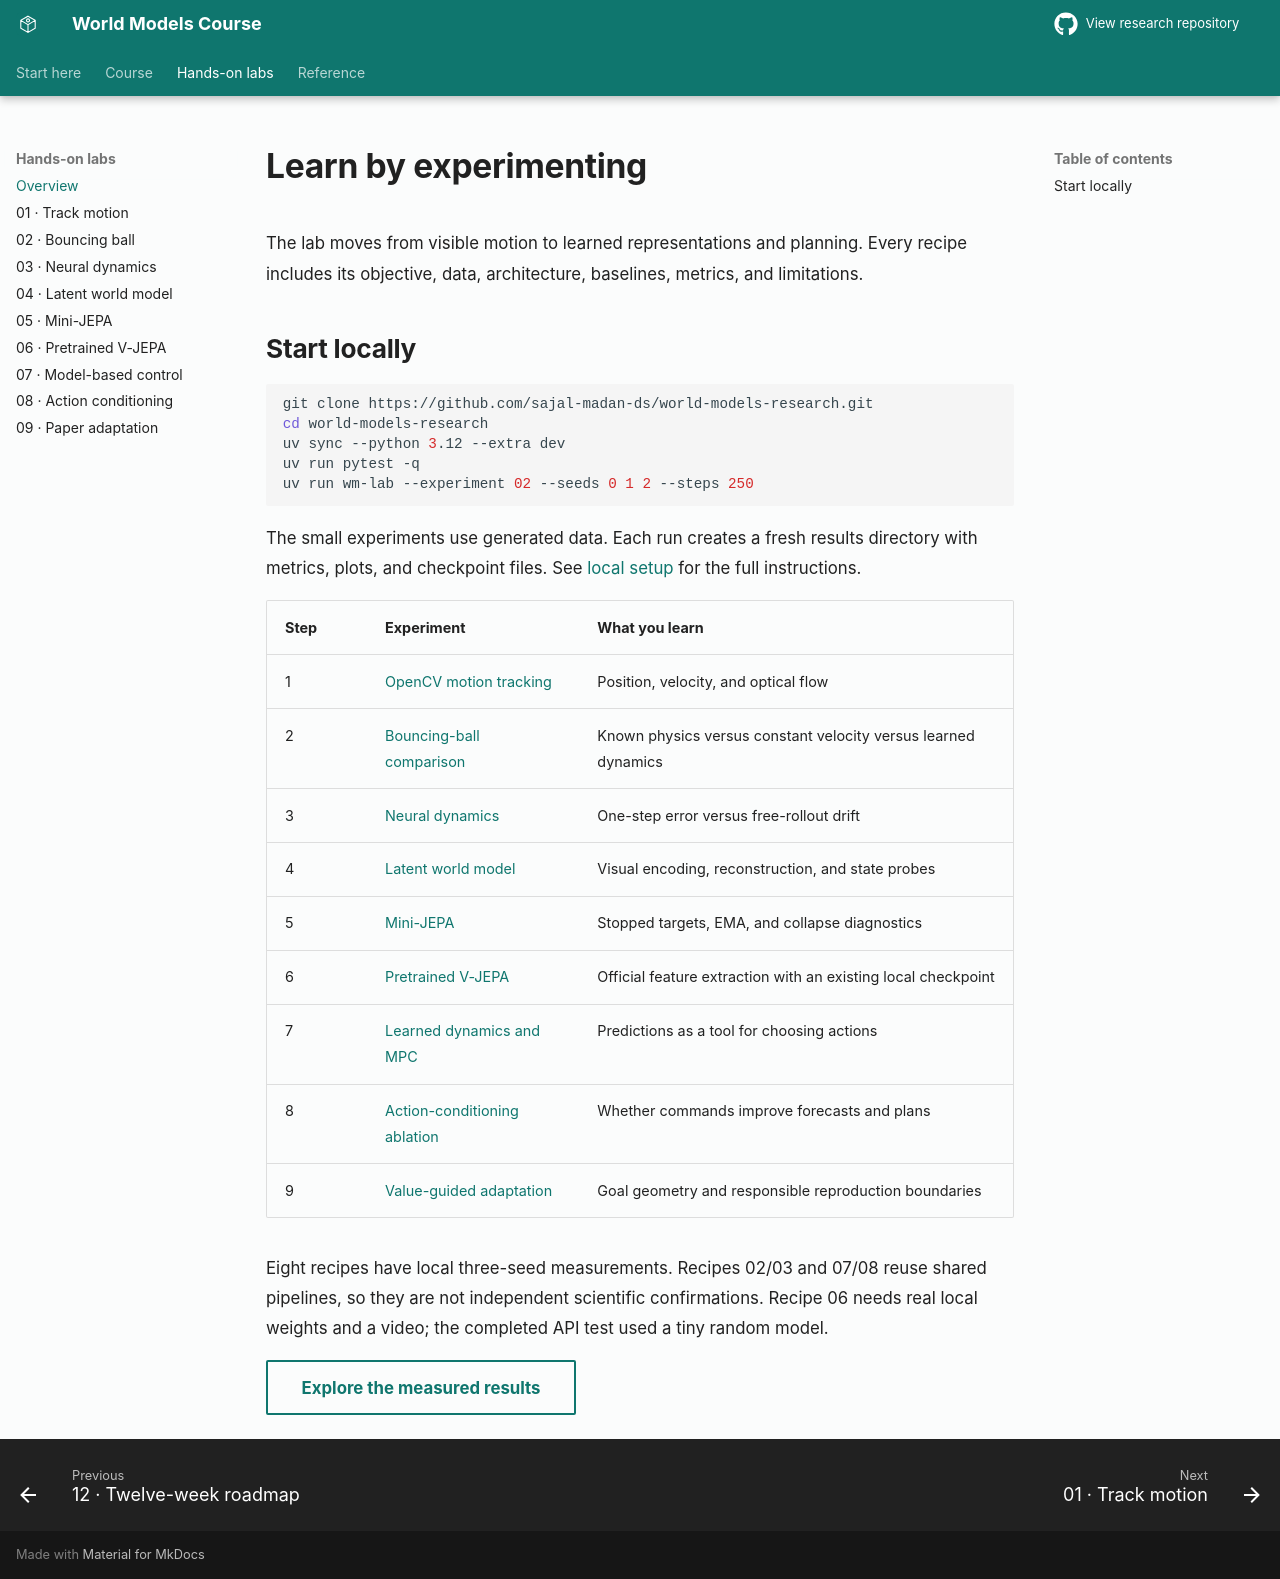

repository: sajal-madan-ds/world-models-research · page: labs/index.html · generator: mkdocs

# Learn by experimenting

The lab moves from visible motion to learned representations and planning. Every recipe includes its objective, data, architecture, baselines, metrics, and limitations.

## Start locally

```sh
git clone https://github.com/sajal-madan-ds/world-models-research.git
cd world-models-research
uv sync --python 3.12 --extra dev
uv run pytest -q
uv run wm-lab --experiment 02 --seeds 0 1 2 --steps 250
```

The small experiments use generated data. Each run creates a fresh results directory with metrics, plots, and checkpoint files. See [local setup](lab.md) for the full instructions.

| Step | Experiment | What you learn |
|---|---|---|
| 1 | [OpenCV motion tracking](experiments/01_opencv_motion/README.md) | Position, velocity, and optical flow |
| 2 | [Bouncing-ball comparison](experiments/02_bouncing_ball/README.md) | Known physics versus constant velocity versus learned dynamics |
| 3 | [Neural dynamics](experiments/03_neural_dynamics/README.md) | One-step error versus free-rollout drift |
| 4 | [Latent world model](experiments/04_latent_world_model/README.md) | Visual encoding, reconstruction, and state probes |
| 5 | [Mini-JEPA](experiments/05_mini_jepa/README.md) | Stopped targets, EMA, and collapse diagnostics |
| 6 | [Pretrained V-JEPA](experiments/06_vjepa_inference/README.md) | Official feature extraction with an existing local checkpoint |
| 7 | [Learned dynamics and MPC](experiments/07_model_based_rl/README.md) | Predictions as a tool for choosing actions |
| 8 | [Action-conditioning ablation](experiments/08_action_conditioned_model/README.md) | Whether commands improve forecasts and plans |
| 9 | [Value-guided adaptation](experiments/09_research_replication/README.md) | Goal geometry and responsible reproduction boundaries |

Eight recipes have local three-seed measurements. Recipes 02/03 and 07/08 reuse shared pipelines, so they are not independent scientific confirmations. Recipe 06 needs real local weights and a video; the completed API test used a tiny random model.

[Explore the measured results](measured.md){ .md-button }
